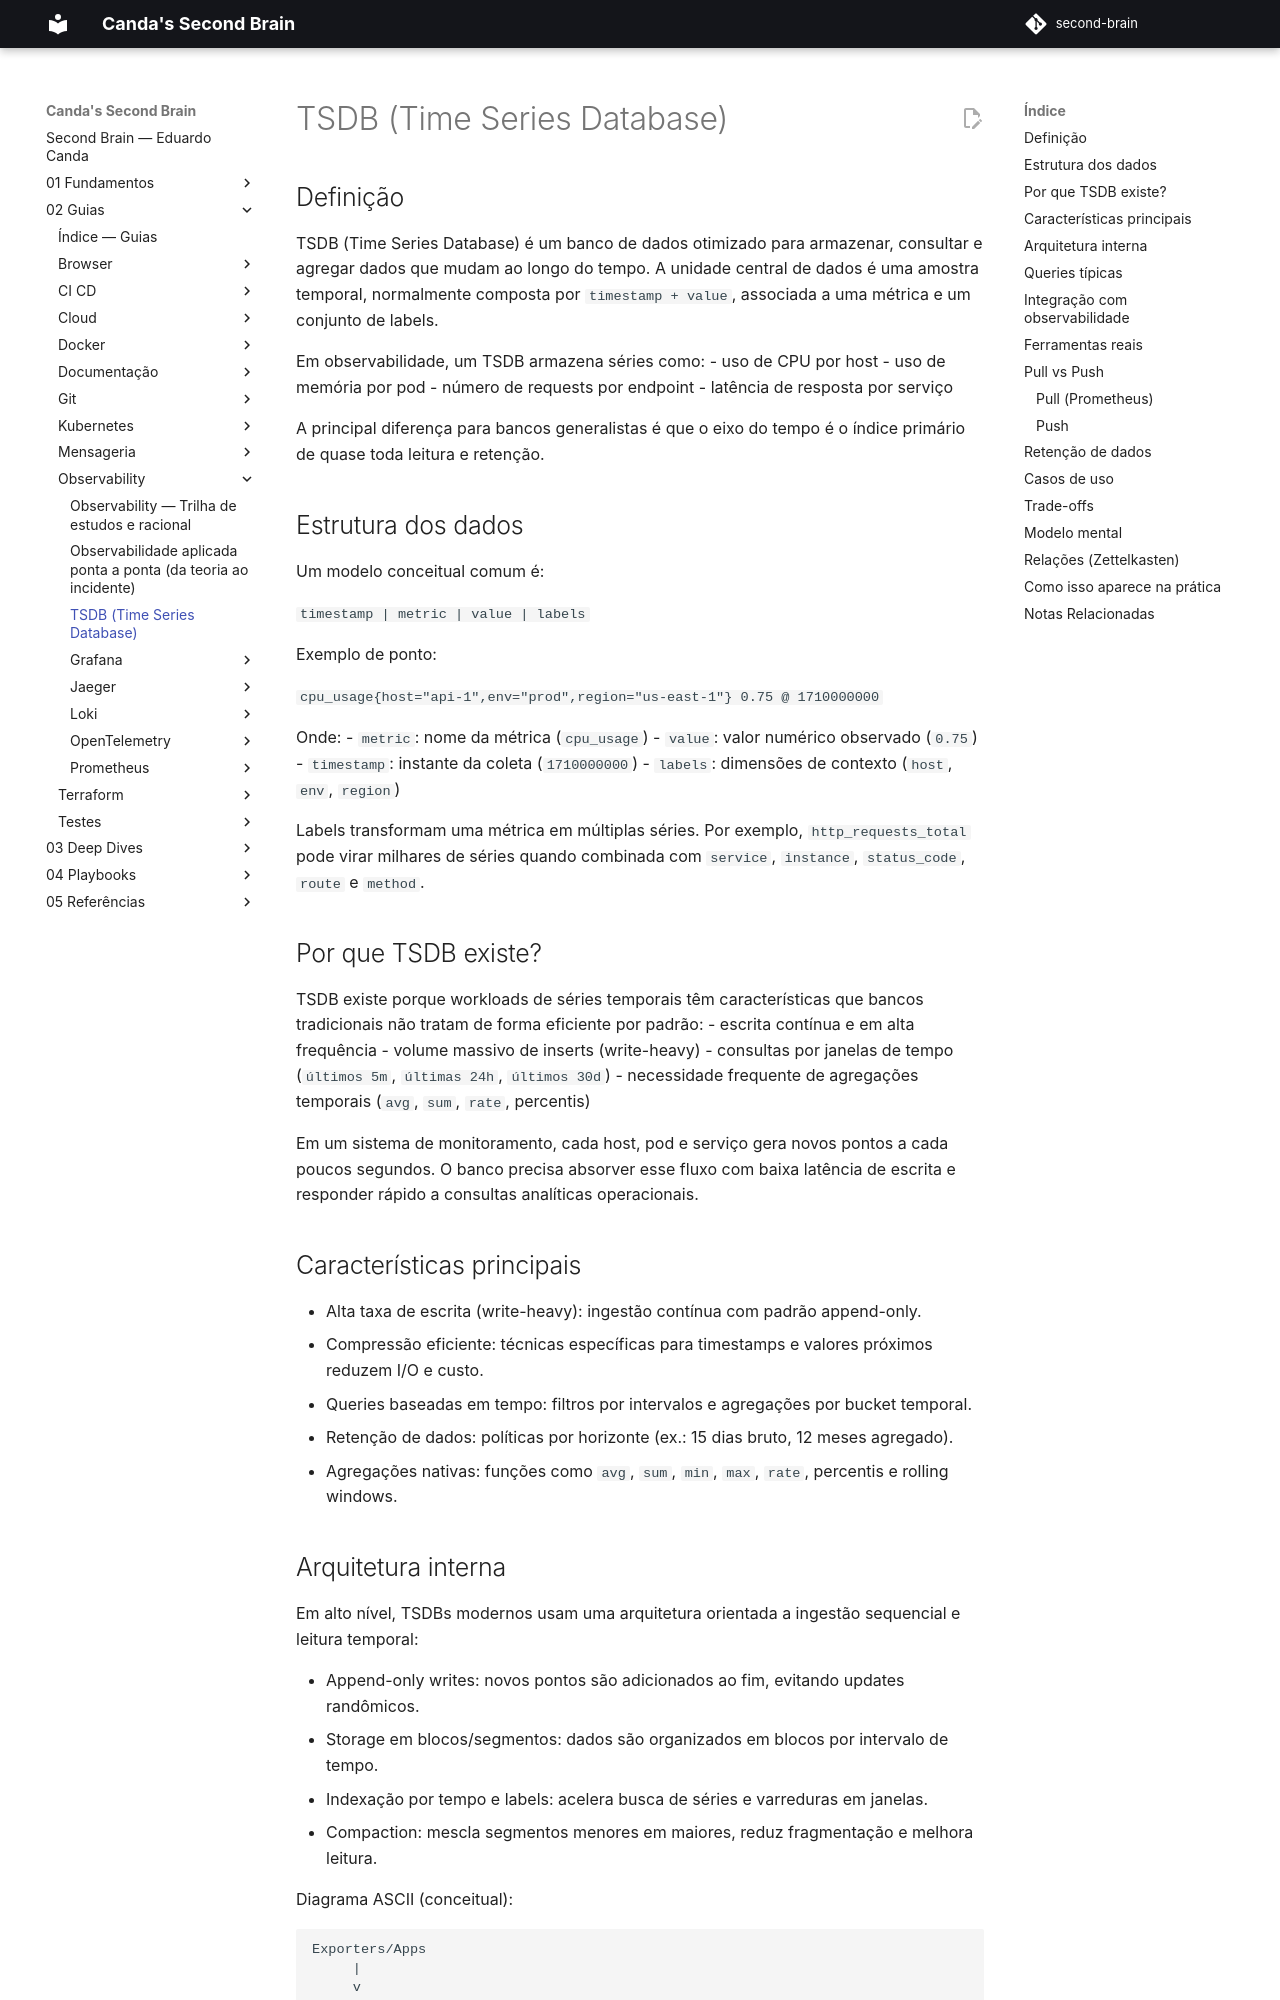

repository: EduardoCanda/second-brain · page: 02 - Guias/Observability/tsdb-time-series-database/index.html · generator: mkdocs

# TSDB (Time Series Database)

## Definição
TSDB (Time Series Database) é um banco de dados otimizado para armazenar, consultar e agregar dados que mudam ao longo do tempo. A unidade central de dados é uma amostra temporal, normalmente composta por `timestamp + value`, associada a uma métrica e um conjunto de labels.

Em observabilidade, um TSDB armazena séries como:
- uso de CPU por host
- uso de memória por pod
- número de requests por endpoint
- latência de resposta por serviço

A principal diferença para bancos generalistas é que o eixo do tempo é o índice primário de quase toda leitura e retenção.

## Estrutura dos dados
Um modelo conceitual comum é:

`timestamp | metric | value | labels`

Exemplo de ponto:

`cpu_usage{host="api-1",env="prod",region="us-east-1"} 0.75 @ 1710000000`

Onde:
- `metric`: nome da métrica (`cpu_usage`)
- `value`: valor numérico observado (`0.75`)
- `timestamp`: instante da coleta (`1710000000`)
- `labels`: dimensões de contexto (`host`, `env`, `region`)

Labels transformam uma métrica em múltiplas séries. Por exemplo, `http_requests_total` pode virar milhares de séries quando combinada com `service`, `instance`, `status_code`, `route` e `method`.

## Por que TSDB existe?
TSDB existe porque workloads de séries temporais têm características que bancos tradicionais não tratam de forma eficiente por padrão:
- escrita contínua e em alta frequência
- volume massivo de inserts (write-heavy)
- consultas por janelas de tempo (`últimos 5m`, `últimas 24h`, `últimos 30d`)
- necessidade frequente de agregações temporais (`avg`, `sum`, `rate`, percentis)

Em um sistema de monitoramento, cada host, pod e serviço gera novos pontos a cada poucos segundos. O banco precisa absorver esse fluxo com baixa latência de escrita e responder rápido a consultas analíticas operacionais.

## Características principais
- Alta taxa de escrita (write-heavy): ingestão contínua com padrão append-only.
- Compressão eficiente: técnicas específicas para timestamps e valores próximos reduzem I/O e custo.
- Queries baseadas em tempo: filtros por intervalos e agregações por bucket temporal.
- Retenção de dados: políticas por horizonte (ex.: 15 dias bruto, 12 meses agregado).
- Agregações nativas: funções como `avg`, `sum`, `min`, `max`, `rate`, percentis e rolling windows.
